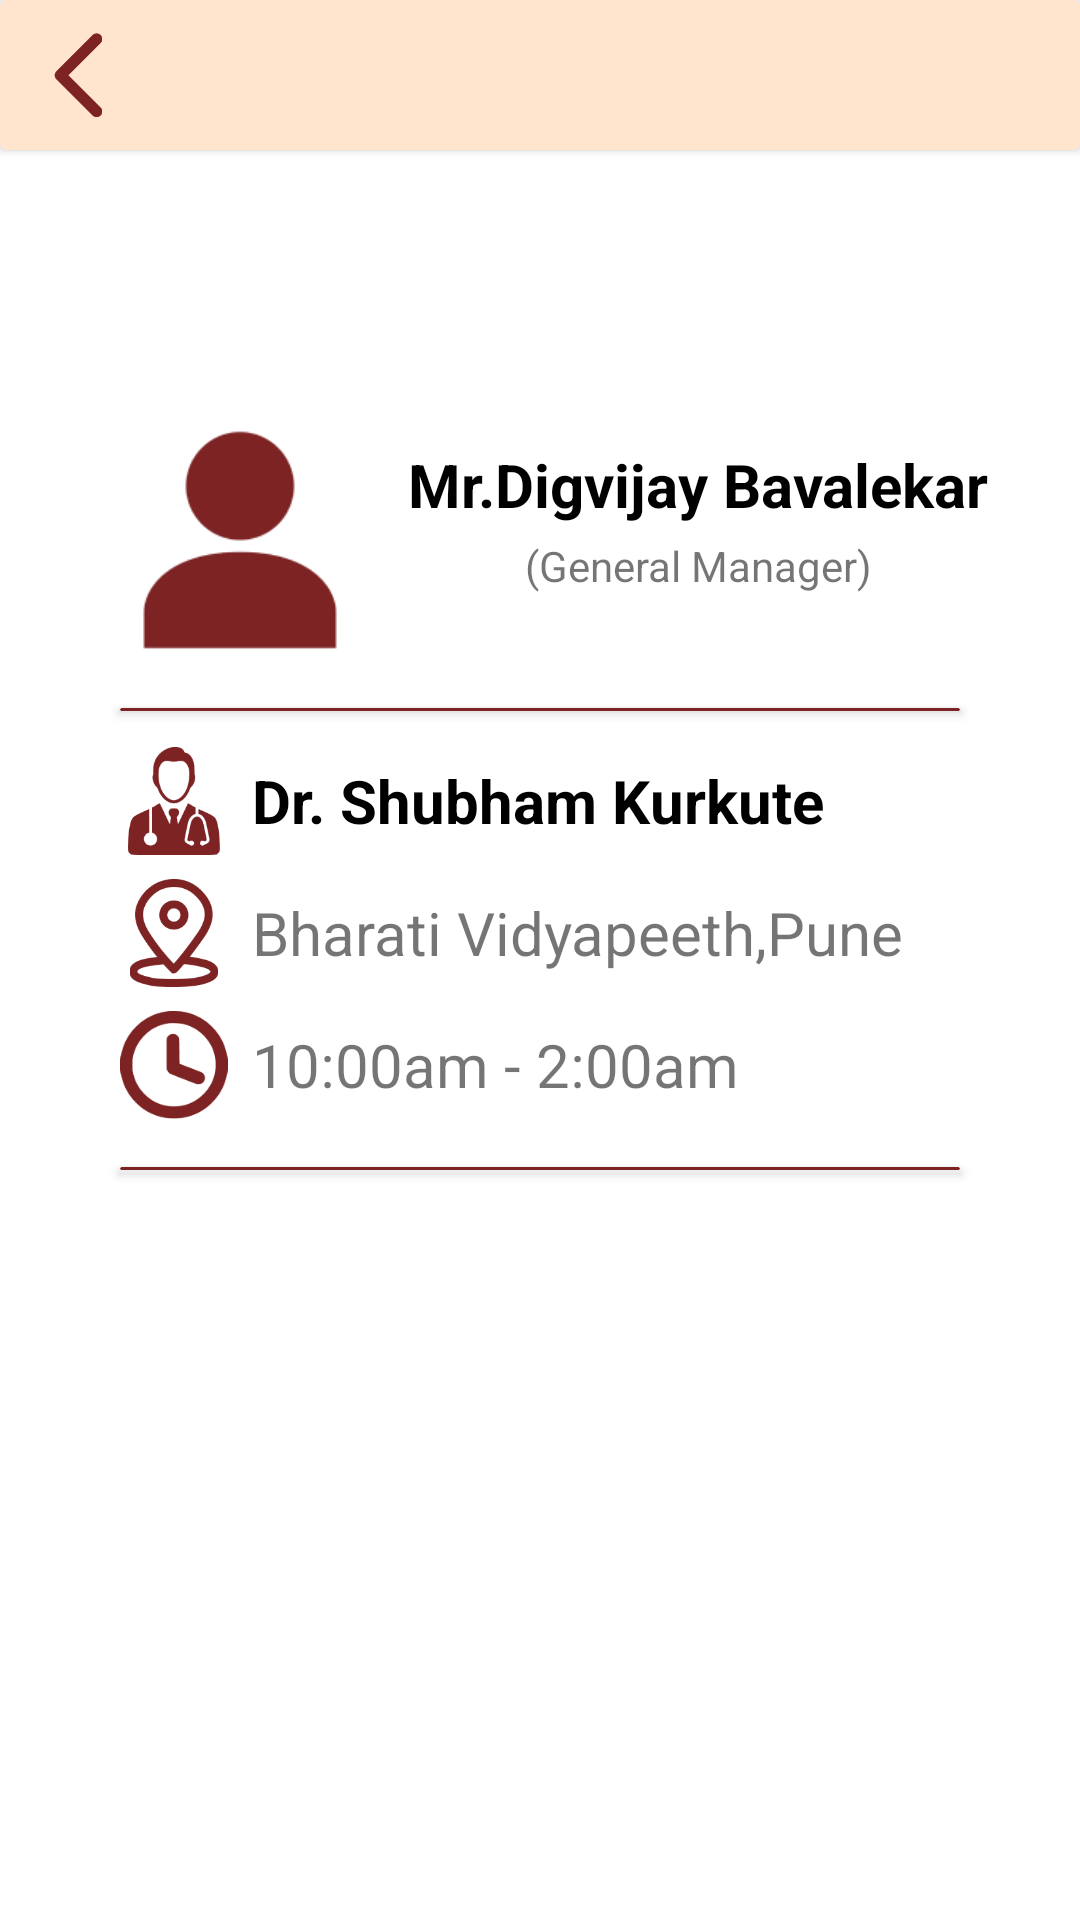

Layout XML and referenced resources for this Android screen:
<!-- AndroidManifest.xml: application theme Theme.KingBerry -->
<!-- res/layout/fragment_product__names.xml -->
<?xml version="1.0" encoding="utf-8"?>
<androidx.constraintlayout.widget.ConstraintLayout xmlns:android="http://schemas.android.com/apk/res/android"
    xmlns:app="http://schemas.android.com/apk/res-auto"
    xmlns:tools="http://schemas.android.com/tools"
    android:layout_width="match_parent"
    android:layout_height="match_parent"
    tools:context=".fragments.Area_Names">


    <include layout="@layout/navigation_bar"
        android:id="@+id/toobar"/>

    <ImageView
        android:id="@+id/imageView4"
        android:layout_width="80dp"
        android:layout_height="80dp"
        android:layout_marginStart="40dp"
        android:layout_marginTop="140dp"
        android:src="@drawable/user_icon"
        app:layout_constraintStart_toStartOf="parent"
        app:layout_constraintTop_toTopOf="parent" />

    <androidx.cardview.widget.CardView
        android:id="@+id/cardView2"
        android:layout_width="match_parent"
        android:layout_height="1dp"
        android:layout_marginStart="40dp"
        android:layout_marginTop="16dp"
        android:layout_marginEnd="40dp"
        android:backgroundTint="#7D2323"
        app:layout_constraintEnd_toEndOf="parent"
        app:layout_constraintStart_toStartOf="@+id/imageView4"
        app:layout_constraintTop_toBottomOf="@+id/imageView4" />


    <TextView
        android:id="@+id/emp_name"
        android:layout_width="wrap_content"
        android:layout_height="wrap_content"
        android:text="Mr.Digvijay Bavalekar"
        android:textColor="@color/black"
        android:textSize="20dp"
        android:textStyle="bold"
        android:layout_marginStart="16dp"
        android:layout_marginTop="8dp"
        app:layout_constraintStart_toEndOf="@+id/imageView4"
        app:layout_constraintTop_toTopOf="@+id/imageView4" />

    <TextView
        android:id="@+id/emp_position"
        android:layout_width="wrap_content"
        android:layout_height="wrap_content"
        android:text="(General Manager)"
        android:layout_marginTop="4dp"
        app:layout_constraintEnd_toEndOf="@+id/emp_name"
        app:layout_constraintStart_toStartOf="@+id/emp_name"
        app:layout_constraintTop_toBottomOf="@+id/emp_name" />

    <androidx.constraintlayout.widget.ConstraintLayout
        android:id="@+id/cons"
        android:layout_width="0dp"
        android:layout_height="wrap_content"
        android:layout_marginStart="40dp"
        android:layout_marginTop="12dp"
        android:layout_marginEnd="40dp"
        app:layout_constraintEnd_toEndOf="parent"
        app:layout_constraintHorizontal_bias="1.0"
        app:layout_constraintStart_toStartOf="parent"
        app:layout_constraintTop_toBottomOf="@id/cardView2">


        <ImageView
            android:id="@+id/imageView8"
            android:layout_width="36dp"
            android:layout_height="36dp"
            android:src="@drawable/location"
            app:layout_constraintEnd_toEndOf="@+id/imageView3"
            app:layout_constraintStart_toStartOf="@+id/imageView3"
            app:layout_constraintTop_toBottomOf="@id/imageView3"
            android:layout_marginTop="8dp"/>

        <ImageView
            android:id="@+id/imageView3"
            android:layout_width="36dp"
            android:layout_height="36dp"
            android:src="@drawable/doc_icon"


            app:layout_constraintStart_toStartOf="parent"
            app:layout_constraintTop_toTopOf="parent" />

        <ImageView
            android:id="@+id/imageView9"
            android:layout_width="0dp"
            android:layout_height="36dp"
            android:src="@drawable/clock"
            app:layout_constraintEnd_toEndOf="@+id/imageView8"
            app:layout_constraintStart_toStartOf="@+id/imageView8"
            android:layout_marginTop="8dp"
            app:layout_constraintTop_toBottomOf="@+id/imageView8" />

        <TextView
            android:id="@+id/textView1"
            android:layout_width="0dp"
            android:layout_height="0dp"
            android:text= "Bharati Vidyapeeth,Pune"
            app:layout_constraintBottom_toBottomOf="@+id/imageView8"
            android:textSize="20dp"
            android:layout_marginStart="4dp"
            android:gravity="center_vertical"
            android:paddingStart="4dp"
            app:layout_constraintEnd_toEndOf="parent"
            app:layout_constraintStart_toEndOf="@+id/imageView8"
            app:layout_constraintTop_toTopOf="@+id/imageView8" />

        <TextView
            android:id="@+id/textView12"
            android:layout_width="0dp"
            android:layout_height="0dp"
            android:text= "10:00am - 2:00am"
            app:layout_constraintBottom_toBottomOf="@+id/imageView9"
            android:textSize="20dp"
            android:layout_marginStart="4dp"
            android:gravity="center_vertical"
            android:paddingStart="4dp"
            app:layout_constraintEnd_toEndOf="parent"
            app:layout_constraintStart_toEndOf="@+id/imageView9"
            app:layout_constraintTop_toTopOf="@+id/imageView9" />

        <TextView
            android:id="@+id/textView"
            android:layout_width="0dp"
            android:layout_height="0dp"
            android:text="Dr. Shubham Kurkute"
            app:layout_constraintBottom_toBottomOf="@+id/imageView3"
            android:textSize="20dp"
            android:gravity="center_vertical"
            android:paddingStart="4dp"
            android:layout_marginStart="4dp"
            android:textStyle="bold"
            android:textColor="@color/black"
            app:layout_constraintEnd_toEndOf="parent"
            app:layout_constraintStart_toEndOf="@+id/imageView3"
            app:layout_constraintTop_toTopOf="@+id/imageView3" />

    </androidx.constraintlayout.widget.ConstraintLayout>
    <androidx.cardview.widget.CardView
        android:id="@+id/cardView3"
        android:layout_width="match_parent"
        android:layout_height="1dp"
        android:layout_marginStart="40dp"
        android:layout_marginTop="16dp"
        android:layout_marginEnd="40dp"
        android:backgroundTint="#7D2323"
        app:layout_constraintEnd_toEndOf="parent"
        app:layout_constraintStart_toStartOf="@+id/imageView4"
        app:layout_constraintTop_toBottomOf="@+id/cons" />

    <androidx.recyclerview.widget.RecyclerView
        android:layout_width="match_parent"
        android:layout_height="0dp"
        android:layout_marginTop="8dp"
        android:layout_marginBottom="8dp"
        app:layout_constraintBottom_toBottomOf="parent"
        app:layout_constraintEnd_toEndOf="parent"
        app:layout_constraintStart_toStartOf="parent"
        app:layout_constraintTop_toBottomOf="@+id/cardView3"
        android:layout_marginStart="8dp"
        android:layout_marginEnd="8dp"/>


</androidx.constraintlayout.widget.ConstraintLayout>
<!-- res/layout/navigation_bar.xml (included above) -->
<?xml version="1.0" encoding="utf-8"?>
<androidx.cardview.widget.CardView xmlns:android="http://schemas.android.com/apk/res/android"
    xmlns:app="http://schemas.android.com/apk/res-auto"
    android:layout_width="match_parent"
    android:layout_height="50dp"
    android:backgroundTint="#FFE5CE">


    <ImageView
        android:id="@+id/imageView3"
        android:layout_width="28dp"
        android:layout_height="28dp"
        app:srcCompat="@drawable/arrow_2"
        android:layout_gravity="center_vertical"
        android:layout_marginStart="12dp"/>
</androidx.cardview.widget.CardView>
<!-- resources referenced by this layout -->
<resources>
  <color name="black">#FF000000</color>
  <!-- drawable arrow_2: png bitmap (drawable-mdpi, 538 bytes) -->
  <!-- drawable clock: png bitmap (drawable-mdpi, 1884 bytes) -->
  <!-- drawable doc_icon: png bitmap (drawable-mdpi, 2218 bytes) -->
  <!-- drawable location: png bitmap (drawable-mdpi, 2560 bytes) -->
  <!-- drawable user_icon: png bitmap (drawable-mdpi, 1163 bytes) -->
  <style name="Theme.KingBerry" parent="Theme.MaterialComponents.Light.NoActionBar">
          
          <item name="colorPrimary">@color/purple_500</item>
          <item name="colorPrimaryVariant">@color/purple_700</item>
  
          
          <item name="colorSecondary">@color/teal_200</item>
          <item name="colorSecondaryVariant">@color/teal_700</item>
          <item name="colorOnSecondary">@color/black</item>
          
          <item name="android:statusBarColor">?attr/colorPrimaryVariant</item>
          
      </style>
  <color name="purple_500">#FF6200EE</color>
  <color name="purple_700">#FF3700B3</color>
  <color name="teal_200">#FF03DAC5</color>
  <color name="teal_700">#FF018786</color>
</resources>
